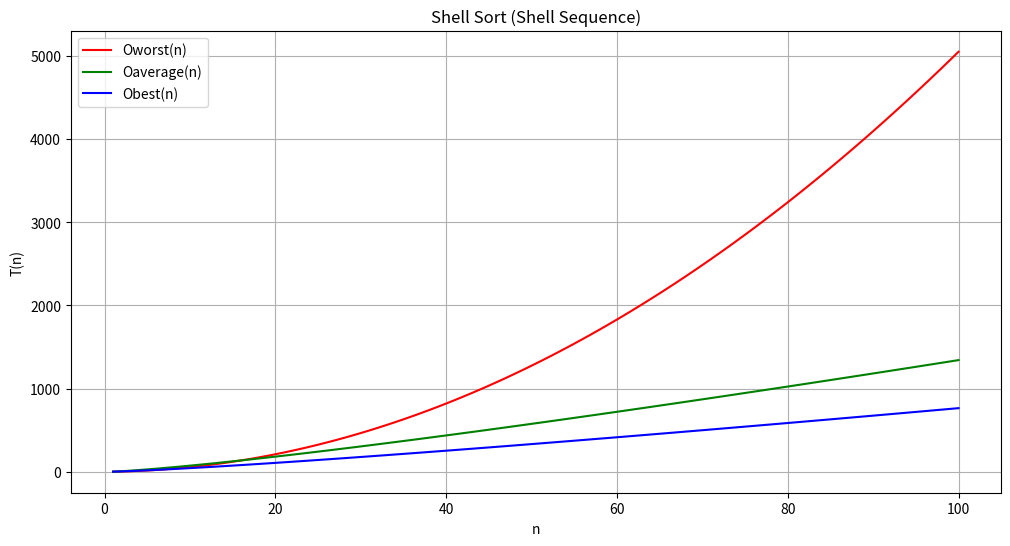

The script that saved this image:
import numpy as np
import matplotlib.pyplot as plt

# Определим функцию для расчета значений T(n)
def Tworst(n):
    return (n**2)/2 + n/2

def Tbest(n):
    return n + n*np.log2(n)

def Taverage(n):
    return 2*(n+1)*np.log2(n)

# Создадим массив значений n
n_values = np.arange(1, 101)  # диапазон от 1 до 100

# Рассчитаем значения для всех трех функций (они одинаковы в данном случае)
Tworst_values = Tworst(n_values)
Taverage_values = Taverage(n_values)
Tbest_values = Tbest(n_values)

# Построим графики
plt.figure(figsize=(12, 6))
plt.plot(n_values, Tworst_values, label='Oworst(n)', color='red')
plt.plot(n_values, Taverage_values, label='Oaverage(n)', color='green')
plt.plot(n_values, Tbest_values, label='Obest(n)', color='blue')

# Добавим подписи и легенду
plt.title('Shell Sort (Shell Sequence)')
plt.xlabel('n')
plt.ylabel('T(n)')
plt.legend()
plt.grid()

# Показать график
plt.show()
